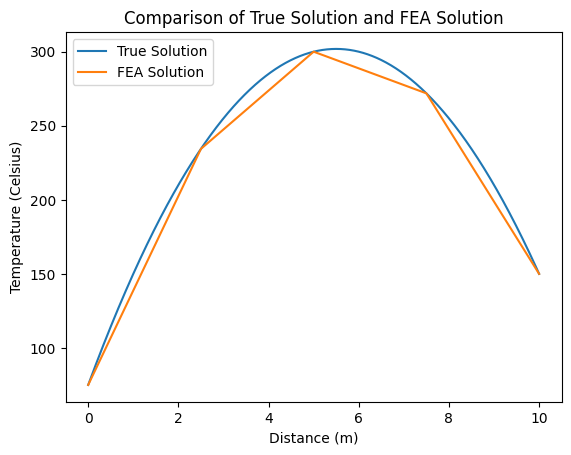

Generate this figure with matplotlib:
# Matthew Athanasopoulos - 20976490

import numpy as np
import matplotlib.pyplot as plt
import matplotlib as mpl
mpl.rcdefaults()

# True Solution (analytical solution)


def t_true(x): return -(15/2) * (x ** 2) + (82.5 * x) + 75


# Defining the number of nodes and boundary temperatures
n, t_start, t_end,  = 3, 75, 150

# Define X
x_start, x_end = 0, 10
x_vals = np.linspace(x_start, x_end, n + 2)  # Spacing on number of nodes

# Creating the A Matrix and b vector
A = np.diag(np.ones(n) * 0.8) + np.diag(np.ones(n-1) * -0.4, 1) + \
    np.diag(np.ones(n-1) * -0.4, -1)
b = np.ones(n) * 37.5

# Applying the Boundary Conditions
b[0] += t_start * 0.4
b[-1] += t_end * 0.4

# # Solve the System of Equations and add to the initial and final temperatures (and print solution)
sol = np.hstack([t_start, np.linalg.solve(A, b), t_end])
print(sol)

# Make a bunch of points for the analytical solution
x_vals_real = np.linspace(x_start, x_end, 1000)

# Plot the Comparison
plt.plot(x_vals_real, t_true(x_vals_real), label="True Solution")
plt.plot(x_vals, sol, label="FEA Solution")
plt.title("Comparison of True Solution and FEA Solution")
plt.xlabel("Distance (m)")
plt.ylabel("Temperature (Celsius)")
plt.legend()
plt.show()
